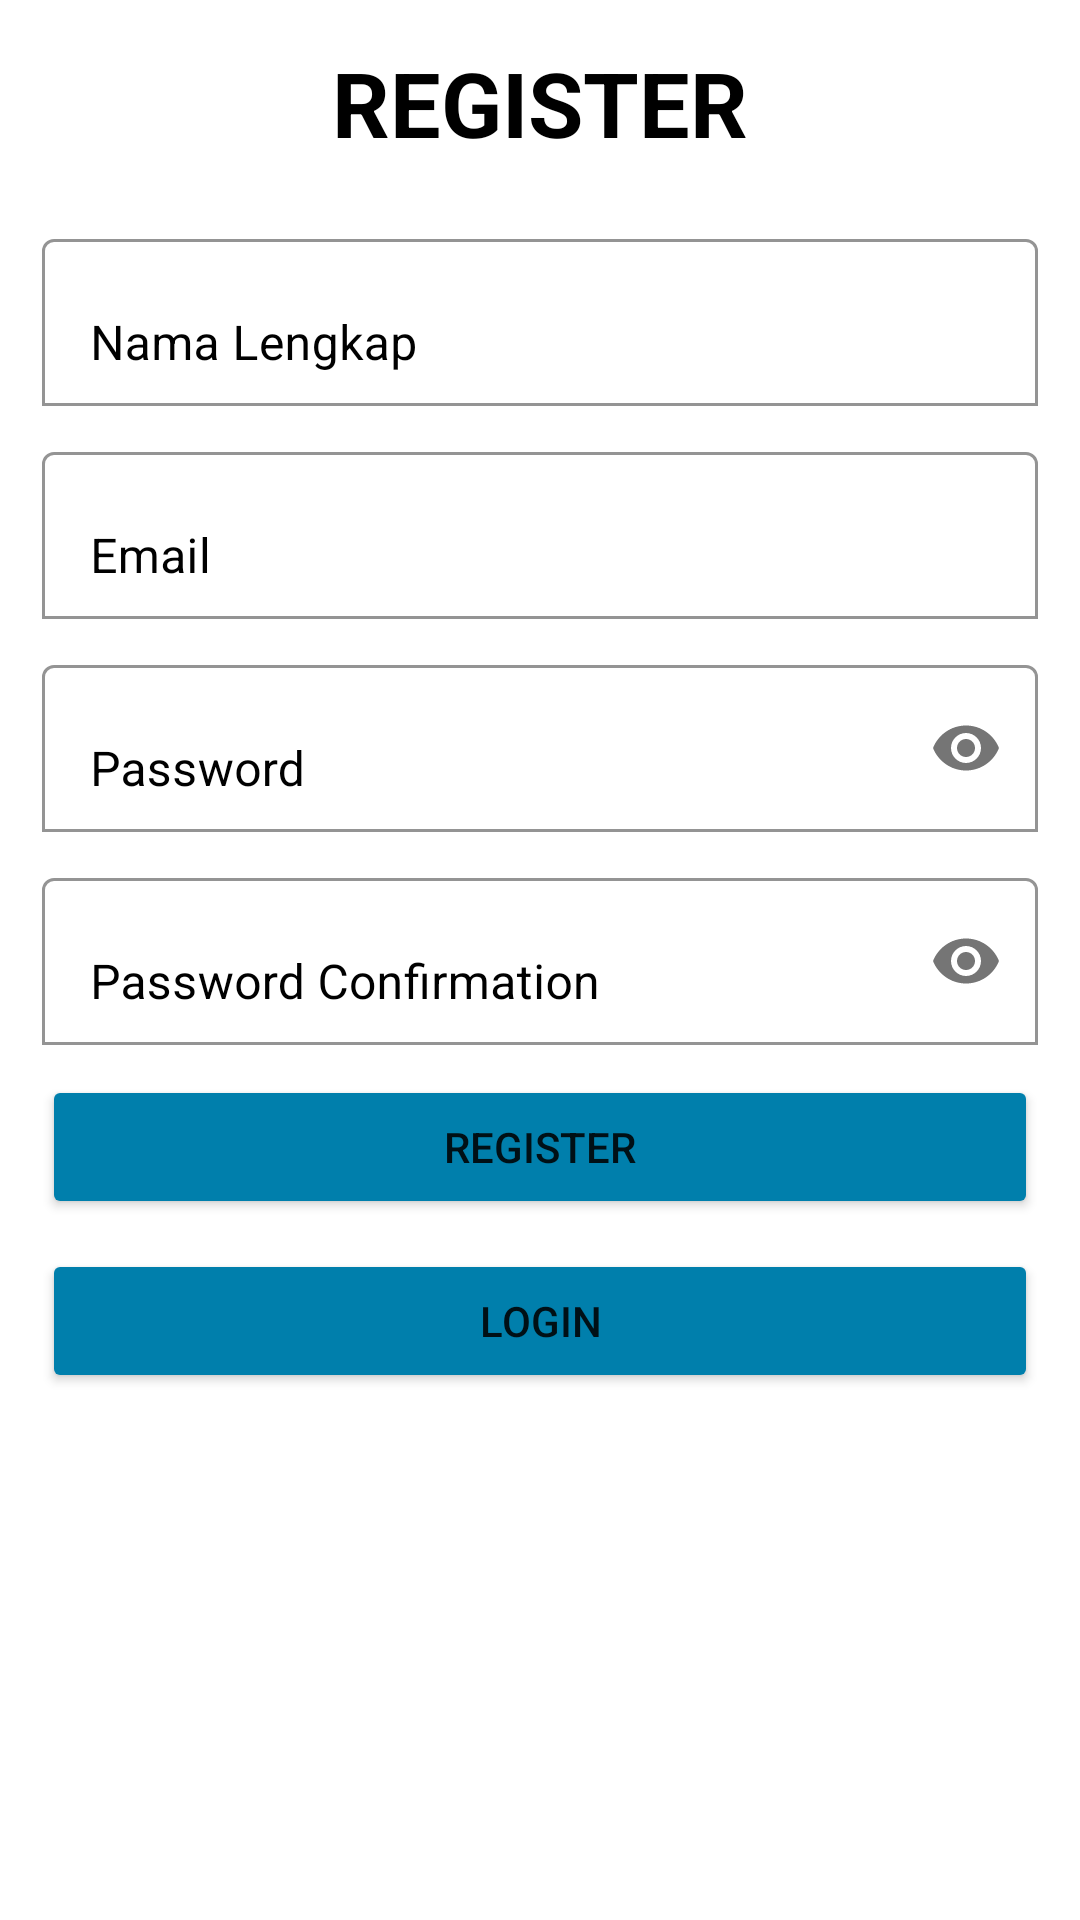

The Android layout XML behind this screen, and the referenced resources:
<!-- AndroidManifest.xml: application theme Theme.UASAKBIF110119014 -->
<!-- res/layout/activity_register.xml -->
<?xml version="1.0" encoding="utf-8"?>
<ScrollView xmlns:android="http://schemas.android.com/apk/res/android"
    xmlns:app="http://schemas.android.com/apk/res-auto"
    xmlns:tools="http://schemas.android.com/tools"
    android:layout_width="match_parent"
    android:layout_height="match_parent"
    tools:context=".Register">

    <LinearLayout
        android:layout_width="match_parent"
        android:layout_height="wrap_content"
        android:orientation="vertical"
        android:padding="14dp">
    <TextView
        android:layout_width="wrap_content"
        android:layout_height="wrap_content"
        android:textColor="@color/black"
        android:textStyle="bold"
        android:textSize="30dp"
        android:text="REGISTER"
        android:layout_gravity="center"/>
    <com.google.android.material.textfield.TextInputLayout
        android:layout_width="match_parent"
        android:layout_height="wrap_content"
        android:layout_marginTop="20dp"
        app:boxBackgroundColor="@color/white"
        android:textColorHint="@color/black"
        app:boxBackgroundMode="outline">
        <EditText
            android:id="@+id/nama"
            android:layout_width="match_parent"
            android:layout_height="wrap_content"
            android:textColor="@color/black"
            android:hint="Nama Lengkap"
            android:inputType="textPersonName"/>
    </com.google.android.material.textfield.TextInputLayout>
        <com.google.android.material.textfield.TextInputLayout
            android:layout_width="match_parent"
            android:layout_height="wrap_content"
            android:layout_marginTop="10dp"
            app:boxBackgroundColor="@color/white"
            android:textColorHint="@color/black"
            app:boxBackgroundMode="outline">
        <EditText
            android:id="@+id/email"
            android:layout_width="match_parent"
            android:layout_height="wrap_content"
            android:textColor="@color/black"
            android:hint="Email"
            android:inputType="textEmailAddress"/>
        </com.google.android.material.textfield.TextInputLayout>
        <com.google.android.material.textfield.TextInputLayout
            android:layout_width="match_parent"
            android:layout_height="wrap_content"
            android:layout_marginTop="10dp"
            app:boxBackgroundColor="@color/white"
            android:textColorHint="@color/black"
            app:boxBackgroundMode="outline"
            app:passwordToggleEnabled="true">
            <EditText
                android:id="@+id/password"
                android:layout_width="match_parent"
                android:layout_height="wrap_content"
                android:textColor="@color/black"
                android:hint="Password"
                android:inputType="textPassword"/>
        </com.google.android.material.textfield.TextInputLayout>
        <com.google.android.material.textfield.TextInputLayout
            android:layout_width="match_parent"
            android:layout_height="wrap_content"
            android:layout_marginTop="10dp"
            android:textColorHint="@color/black"
            app:boxBackgroundColor="@color/white"
            app:boxBackgroundMode="outline"
            app:passwordToggleEnabled="true">
            <EditText
                android:id="@+id/passwordcon"
                android:layout_width="match_parent"
                android:layout_height="wrap_content"
                android:textColor="@color/black"
                android:hint="Password Confirmation"
                android:inputType="textPassword"/>
        </com.google.android.material.textfield.TextInputLayout>
        <Button
            android:id="@+id/btn_register"
            android:layout_width="match_parent"
            android:layout_height="wrap_content"
            android:layout_marginTop="10dp"
            android:backgroundTint="@android:color/system_accent1_500"
            android:text="Register"
            tools:ignore="NewApi" />
        <Button
            android:id="@+id/btn_login"
            android:layout_width="match_parent"
            android:layout_height="wrap_content"
            android:layout_marginTop="10dp"
            android:backgroundTint="@android:color/system_accent1_500"
            android:text="LOGIN"
            tools:ignore="NewApi" />
    </LinearLayout>
</ScrollView>
<!-- resources referenced by this layout -->
<resources>
  <style name="Theme.UASAKBIF110119014" parent="Theme.MaterialComponents.DayNight.NoActionBar">
          
          <item name="colorPrimary">@color/purple_500</item>
          <item name="colorPrimaryVariant">@color/purple_700</item>
          <item name="colorOnPrimary">@color/white</item>
          
          <item name="colorSecondary">@color/teal_200</item>
          <item name="colorSecondaryVariant">@color/teal_700</item>
          <item name="colorOnSecondary">@color/black</item>
          
          <item name="android:statusBarColor" tools:targetApi="l">?attr/colorPrimaryVariant</item>
          
      </style>
  <!-- not gathered from this repository: default colours our renderer supplied (Android Studio template values) -->
  <color name="purple_500">#FF6200EE</color>
  <color name="purple_700">#FF3700B3</color>
  <color name="teal_200">#FF03DAC5</color>
  <color name="teal_700">#FF018786</color>
  <color name="black">#FF000000</color>
  <color name="white">#FFFFFFFF</color>
</resources>
